Run: headless pygame with SDL's dummy video driver; simulated clock (each Clock.tick advances the game by its frame time, no real sleeping); random seed 0; keys injected as events and as key.get_pressed() state; mouse plan: one left click at the window centre at the start of phase 2, then a move to the lower-right quarter at the start of phase 3.
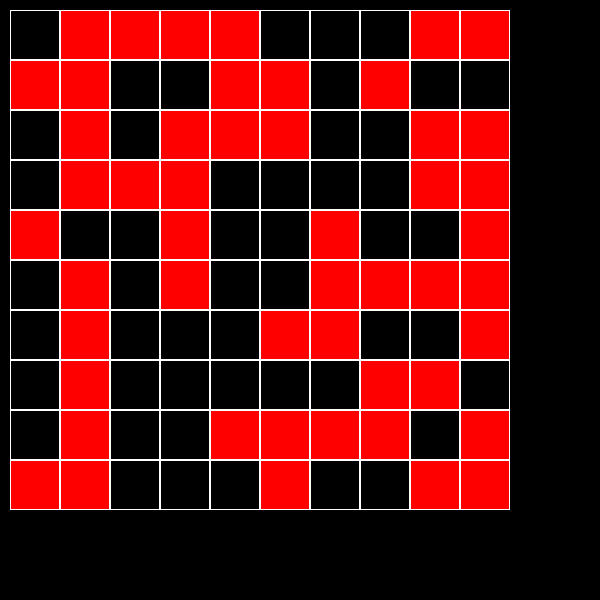
Frame 1 of 4 · flips 1–60 · no input
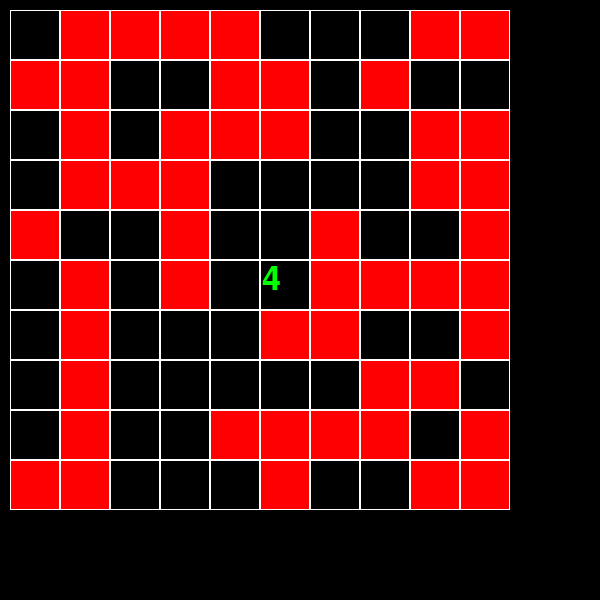
Frame 2 of 4 · flips 61–180 · clicked the window centre · tapped SPACE, RETURN · held RIGHT (→), D
Frame 3 of 4 · flips 181–300 · moved the mouse to the lower-right quarter · held DOWN (↓), S · screen unchanged from frame 2, image omitted
Frame 4 of 4 · flips 301–420 · held LEFT (←), A, UP (↑), W · screen unchanged from frame 3, image omitted

The pygame program that drew these frames:

import pygame
from random import randint

class Board:
    def __init__(self, width, height):
        self.width = width
        self.height = height
        self.board = [[-1] * width for _ in range(height)]
        print(self.board)

    def set_view(self, left, top, cell_size):
        self.left = left
        self.top = top
        self.cell_size = cell_size

    def get_cell(self, pos):
        cell_x = (pos[0] - self.left) // self.cell_size
        cell_y = (pos[1] - self.top) // self.cell_size
        if (0 <= cell_x < self.width) and (0 <= cell_y < self.height):
            return (cell_x, cell_y)

    def on_click(self, cell):
        pass

    def get_click(self, mouse_pos):
        cell = self.get_cell(mouse_pos)
        if cell:
            self.on_click(cell)

    def render(self, screen):
        for y in range(self.height):
            for x in range(self.width):
                if self.board[y][x] == 1:
                    pygame.draw.rect(screen, pygame.Color('green'), (
                        self.left + x * self.cell_size, self.top + self.cell_size * y,
                        self.cell_size,
                        self.cell_size))

                pygame.draw.rect(screen, pygame.Color('white'), (
                    self.left + x * self.cell_size, self.top + self.cell_size * y, self.cell_size,
                    self.cell_size), 1)


class Minesweeper(Board):
    def __init__(self, width, height, mines = 10):
        super().__init__(width, height)
        self.left = 10
        self.top = 10
        self.cell_size = 50
        self.mines = mines
        count = 0
        while True:
            x = randint(0, self.width - 1)
            y = randint(0, self.height - 1)
            if self.board[y][x] == (-1):
                self.board[y][x] = 10
                count += 1
            if count == self.mines:
                break


    def on_click(self, cell):
        self.open_cell(cell)


    def open_cell(self, cell):
        x, y = cell
        self.board[y][x] = self.count_mines_for_cell(x, y)

    def count_mines_for_cell(self, x, y):
        count = 0
        delta = [(dx, dy) for dx in [-1, 0, 1] for dy in [-1, 0, 1] if (dx != 0) or (dy != 0)]
        for dx, dy in delta:
            new_x = x + dx
            new_y = y + dy
            if 0 <= new_x < self.width and 0 <= new_y < self.height:
                if self.board[y + dy][x + dx] == 10:
                    count += 1
        return count

    def render(self, screen):
        for y in range(self.height):
            for x in range(self.width):
                if self.board[y][x] == 10:
                    pygame.draw.rect(screen, pygame.Color('red'), (
                        self.left + x * self.cell_size, self.top + self.cell_size * y,
                        self.cell_size,
                        self.cell_size))
                elif self.board[y][x] != -1:
                    font = pygame.font.Font(None, self.cell_size)
                    text = font.render(str(self.board[y][x]), True, (0, 255, 0))
                    screen.blit(text, (self.left + x * self.cell_size + 2, self.top + y * self.cell_size + 2))

                pygame.draw.rect(screen, pygame.Color('white'), (
                    self.left + x * self.cell_size, self.top + self.cell_size * y, self.cell_size,
                    self.cell_size), 1)



if __name__ == '__main__':
    pygame.init()
    size = 600, 600
    screen = pygame.display.set_mode(size)
    pygame.display.set_caption('Прадедушка сапера')

    board = Minesweeper(10, 10, 50)
    running = True
    while running:
        for event in pygame.event.get():
            if event.type == pygame.QUIT:
                running = False

            if event.type == pygame.MOUSEBUTTONDOWN:
                board.get_click(event.pos)

        screen.fill((0, 0, 0))
        board.render(screen)
        pygame.display.flip()
    pygame.quit()
